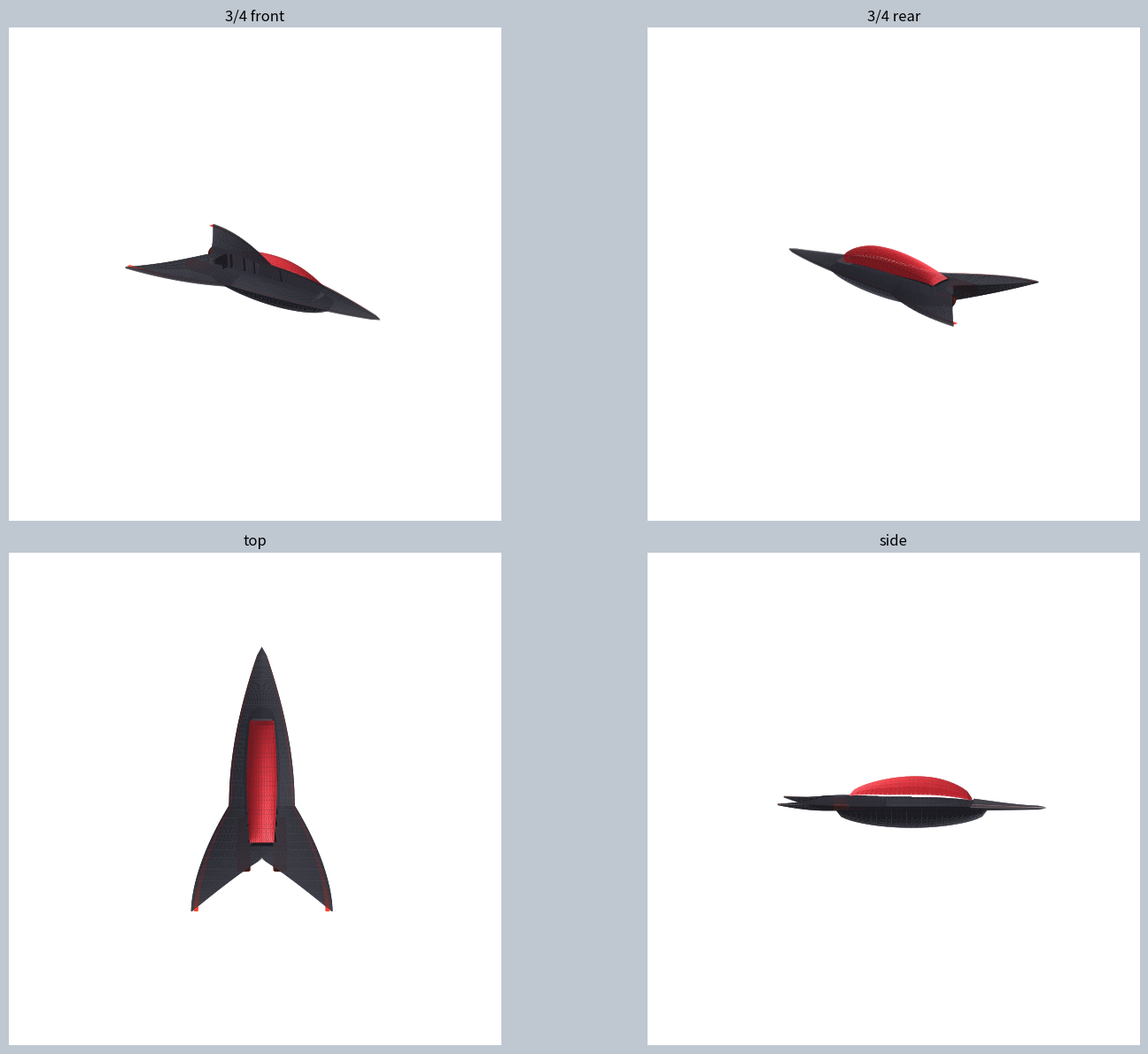

Recreate this plot in Python.
"""The Batman Beyond Batmobile's body, made from scratch (v1.7.43): a dart
seen from above - a long pointed nose, the body widening on a concave curve
into two swept wings whose trailing edge cuts forward to the tail in a V,
a long bubble canopy over the spine (the pilot's head under its crown), a
cockpit tub under the fuselage, two jet thrusters sunk into the tail between
the wings, no wheels (it flies). Nothing is taken from any model: the shape
follows the show's car as described in words and the user's wish. Written
for the vehicle writer (pcwrite.Fragment) and, before that, drawn here for a
look (render()).

Coordinates: the game's (x right, y forward, z up); metres; the origin at
the template car's (the Infernus's: its wheel hubs' height, 0.52 m over the
road), the body's underside there, so resting on the template's hidden
wheels the body floats half a metre over the road (v1.7.44; v1.7.43 put the
floor 0.4 m higher still and the seats where no pilot fitted under the
canopy).

usage: python3 -I beyond_body.py <out.png>     a sheet of views
"""
import math
import sys

import numpy as np

# ---- dimensions (m)
LENGTH = 5.8        # nose to the wing tips
SPAN = 1.55         # half-span at the wing tips
HEIGHT = 0.95       # floor to the canopy's top
FLOOR = 0.0         # the body's underside, at the origin (the template's hubs)
NOSE_Y = LENGTH * 0.55
TAIL_Y = -LENGTH * 0.45          # the wing tips' y
NOTCH_Y = TAIL_Y + 1.15          # the trailing edge's V at the centre line
CANOPY = (0.28, 0.74)            # the canopy from .. to (fraction of the length from the nose)
CANOPY_HEIGHT = 0.44             # the bubble's crown over the spine
POD = (-1.4, 1.9, 0.40, 0.38)    # the cockpit tub under the fuselage: y from, to, half-width, depth
SEATS = ((0.0, 0.35, -0.20), (0.0, -0.35, -0.22))  # the pilot's and a passenger's (car space)
WELL_FLOOR = 0.05                # the cockpit well's floor over the body's underside


def hinge():
    """Where the canopy turns: the bubble's rear edge on the spine."""
    y = NOSE_Y - (NOSE_Y - TAIL_Y) * CANOPY[1]
    return (0.0, y, top_z(y, 0.0, well=False))


def smooth(t):
    t = min(1.0, max(0.0, t))
    return t * t * (3 - 2 * t)


def frac(y):
    """0 at the nose .. 1 at the wing tips."""
    return (NOSE_Y - y) / (NOSE_Y - TAIL_Y)


def outer_x(y):
    """The leading edge's half-width: a needle nose opening on a concave
    curve, then the wings sweeping out to the tips."""
    v = frac(y)
    if v <= 0:
        return 0.0
    if v < 0.6:
        return 0.03 + 0.69 * math.sin(math.pi / 2 * v / 0.6) ** 0.9
    # the wing: from 0.72 at 60% back out to the span at the tips, convex
    u = (v - 0.6) / 0.4
    return 0.72 + (SPAN - 0.72) * (1 - (1 - u) ** 1.7)


def inner_x(y):
    """The trailing edge's half-width: zero up to the notch, then a V from
    the centre line back to the tips (the bat wing's cut)."""
    if y >= NOTCH_Y:
        return 0.0
    u = (NOTCH_Y - y) / (NOTCH_Y - TAIL_Y)  # 0 at the notch's point .. 1 at the tips
    return max(0.0, SPAN * u ** 0.9 - 0.02)


def canopy_z(y, x):
    """The bubble over the spine: long and narrow, highest a third of the
    way along it."""
    v = frac(y)
    a, b = CANOPY
    if not (a <= v <= b):
        return 0.0
    t = (v - a) / (b - a)
    along = math.sin(math.pi * t) ** 0.55 * (1 - 0.18 * t)
    half = canopy_half(t)
    s = min(1.0, abs(x) / half)
    across = math.sqrt(max(0.0, 1 - s * s))
    return CANOPY_HEIGHT * along * across


def canopy_half(t):
    """The bubble's half-width along it (room for the pilot's shoulders)."""
    return 0.27 + 0.07 * math.sin(math.pi * t)


def in_well(y, x):
    """Under the canopy: the cockpit well cut into the top skin (the pilot
    sits in it; open, the canopy shows it)."""
    v = frac(y)
    a, b = CANOPY
    if not (a <= v <= b):
        return False
    return abs(x) < canopy_half((v - a) / (b - a)) * 0.88


def top_z(y, x, well=True):
    """The top skin's height: a thin wedge rising from the nose to a spine
    over the middle, the wings thinner out to a sharp edge, lifting a
    little toward the tips; the cockpit well cut in under the canopy (the
    glass itself is glass_z)."""
    if well and in_well(y, x):
        return FLOOR + WELL_FLOOR
    v = frac(y)
    w = outer_x(y)
    s = min(1.0, abs(x) / w) if w > 1e-6 else 1.0
    spine = FLOOR + 0.10 + 0.24 * smooth(v / 0.45) - 0.08 * smooth((v - 0.75) / 0.25)
    edge = FLOOR + 0.07 + 0.06 * smooth(v / 0.45)
    z = spine + (edge - spine) * s ** 1.6
    tip_lift = 0.10 * smooth((v - 0.6) / 0.4) * s ** 2  # the wing tips cant up
    return z + tip_lift


def glass_z(y, x):
    """The canopy's bubble over the spine."""
    return top_z(y, x, well=False) + canopy_z(y, x)


def bottom_z(y, x):
    v = frac(y)
    w = outer_x(y)
    s = min(1.0, abs(x) / w) if w > 1e-6 else 1.0
    belly = FLOOR + 0.02 * (1 - smooth(v / 0.3))     # the nose's underside lifts
    edge = FLOOR + 0.05 + 0.06 * smooth(v / 0.45)
    tip_lift = 0.10 * smooth((v - 0.6) / 0.4) * s ** 2
    return belly + (edge - belly) * s ** 1.6 + tip_lift


# ---- the surfaces
def grid(fn, nu, nv):
    """Points fn(u, v) on a grid, as triangles (two per cell), u and v in 0..1."""
    pts = np.array([[fn(i / nu, j / nv) for j in range(nv + 1)] for i in range(nu + 1)], np.float32)
    verts = pts.reshape(-1, 3)
    tris = []
    for i in range(nu):
        for j in range(nv):
            a = i * (nv + 1) + j
            b = a + nv + 1
            tris.append((a, b, b + 1))
            tris.append((a, b + 1, a + 1))
    return verts, np.array(tris, np.int32)


def half(side, top, nu=60, nv=14):
    """One side's top or bottom skin: along the length (u) from the nose to
    the tips, across (v) from the inner edge (the spine, or the trailing
    edge's V) to the leading edge."""
    def fn(u, v):
        y = NOSE_Y - (NOSE_Y - TAIL_Y) * u ** 0.85
        x = inner_x(y) + (outer_x(y) - inner_x(y)) * v
        z = top_z(y, x) if top else bottom_z(y, x)
        return (side * x, y, z)
    verts, tris = grid(fn, nu, nv)
    if (side < 0) == top:  # keep the faces outward
        tris = tris[:, ::-1]
    return verts, tris


def notch_wall(side, nu=24, nz=3):
    """The trailing edge's face between the top and bottom skins along the
    V (a thin vertical wall; the leading edge is sharp and needs none)."""
    def fn(u, v):
        y = NOTCH_Y - (NOTCH_Y - TAIL_Y) * u
        x = inner_x(y)
        return (side * x, y, bottom_z(y, x) + (top_z(y, x) - bottom_z(y, x)) * v)
    verts, tris = grid(fn, nu, nz)
    if side > 0:
        tris = tris[:, ::-1]
    return verts, tris


def thruster(side):
    """A jet sunk into the tail beside the spine: a tube, its mouth open to
    the back, a lip."""
    rings = []
    cx, cz = side * 0.40, FLOOR + 0.17
    for y, r in ((NOTCH_Y + 0.9, 0.12), (NOTCH_Y + 0.3, 0.145), (NOTCH_Y - 0.1, 0.15), (NOTCH_Y - 0.26, 0.145),
                 (NOTCH_Y - 0.28, 0.11), (NOTCH_Y - 0.02, 0.09)):
        rings.append([(cx + r * math.cos(t), y, cz + r * 0.85 * math.sin(t)) for t in np.linspace(0, 2 * math.pi, 21)[:-1]])
    return loft(rings)


def loft(rings):
    verts, tris = [], []
    n = len(rings[0])
    for ring in rings:
        verts.extend(ring)
    for i in range(len(rings) - 1):
        a, b = i * n, (i + 1) * n
        for k in range(n):
            k2 = (k + 1) % n
            tris.append((a + k, b + k, b + k2))
            tris.append((a + k, b + k2, a + k2))
    return np.array(verts, np.float32), np.array(tris, np.int32)


def canopy_glass(nu=26, nv=12):
    """The bubble's skin a hair over the body, over its footprint only."""
    a, b = CANOPY

    def fn(u, v):
        t = a + (b - a) * u
        y = NOSE_Y - (NOSE_Y - TAIL_Y) * t
        half_w = canopy_half(u) * 0.98
        x = -half_w + 2 * half_w * v
        return (x, y, glass_z(y, x) + 0.006)
    return grid(fn, nu, nv)


def pod(nu=30, nv=14):
    """The cockpit tub under the fuselage: a half-ellipse section hung from
    the bottom skin, deepest under the seat, tapering to nothing at its
    ends (the pilot's legs are in it, not in the air under the wing)."""
    y0, y1, half_w, depth = POD

    def fn(u, v):
        y = y0 + (y1 - y0) * u
        shape = math.sin(math.pi * u)
        w = half_w * shape ** 0.25 + 1e-3
        d = depth * shape ** 0.45
        x = -w + 2 * w * v
        s = min(1.0, abs(x) / w)
        return (x, y, bottom_z(y, x) - d * math.sqrt(max(0.0, 1 - s * s)) ** 0.8)
    verts, tris = grid(fn, nu, nv)
    return verts, tris[:, ::-1]


def accent(side, nu=40):
    """A red line along the leading edge, just inboard of it."""
    def fn(u, v):
        y = NOSE_Y - (NOSE_Y - TAIL_Y) * (0.03 + 0.97 * u)
        w = outer_x(y)
        x = w * (0.90 + 0.06 * v)
        return (side * x, y, top_z(y, x) + 0.004)
    verts, tris = grid(fn, nu, 1)
    if side < 0:
        tris = tris[:, ::-1]
    return verts, tris


def parts():
    out = {}
    for side, name in ((1, 'r'), (-1, 'l')):
        out['top_' + name] = half(side, True)
        out['bottom_' + name] = half(side, False)
        out['notch_' + name] = notch_wall(side)
        out['jet_' + name] = thruster(side)
        out['accent_' + name] = accent(side)
    out['glass'] = canopy_glass()
    out['pod'] = pod()
    return out


def render(path):
    import matplotlib
    matplotlib.use('Agg')
    import matplotlib.pyplot as plt
    from mpl_toolkits.mplot3d.art3d import Poly3DCollection
    ps = parts()
    body = (0.09, 0.09, 0.11)
    colours = {k: body for k in ps}
    colours.update({'jet_l': (0.22, 0.08, 0.06), 'jet_r': (0.22, 0.08, 0.06), 'glass': (0.42, 0.08, 0.10), 'pod': body,
                    'accent_l': (0.9, 0.1, 0.05), 'accent_r': (0.9, 0.1, 0.05)})
    fig = plt.figure(figsize=(16, 12))
    views = [(24, 38, '3/4 front'), (22, -142, '3/4 rear'), (90, -90, 'top'), (3, 0, 'side')]
    light = np.array([0.4, -0.6, 0.7])
    light /= np.linalg.norm(light)
    for i, (el, az, title) in enumerate(views):
        ax = fig.add_subplot(2, 2, i + 1, projection='3d')
        for name, (v, t) in ps.items():
            tri = v[t]
            nrm = np.cross(tri[:, 1] - tri[:, 0], tri[:, 2] - tri[:, 0])
            nrm /= np.maximum(np.linalg.norm(nrm, axis=1, keepdims=True), 1e-9)
            shade = 0.35 + 0.65 * np.clip(nrm @ light, 0, 1)
            base = np.array(colours[name])
            fc = np.clip(base[None, :] * (0.6 + 1.6 * shade[:, None]) + 0.25 * shade[:, None] ** 8, 0, 1)
            ax.add_collection3d(Poly3DCollection(tri, facecolors=fc, edgecolors='none'))
        ax.set_xlim(-3.2, 3.2); ax.set_ylim(-3.2, 3.2); ax.set_zlim(-2.8, 3.6)
        ax.set_box_aspect((1, 1, 1))
        ax.view_init(elev=el, azim=az)
        ax.set_title(title)
        ax.set_axis_off()
    fig.patch.set_facecolor((0.75, 0.78, 0.82))
    plt.tight_layout()
    plt.savefig(path, dpi=70)
    n = sum(len(t) for _, t in ps.values())
    print('%d triangles in %d parts -> %s' % (n, len(ps), path))


if __name__ == '__main__':
    render(sys.argv[1] if len(sys.argv) > 1 else 'beyond_body.png')
